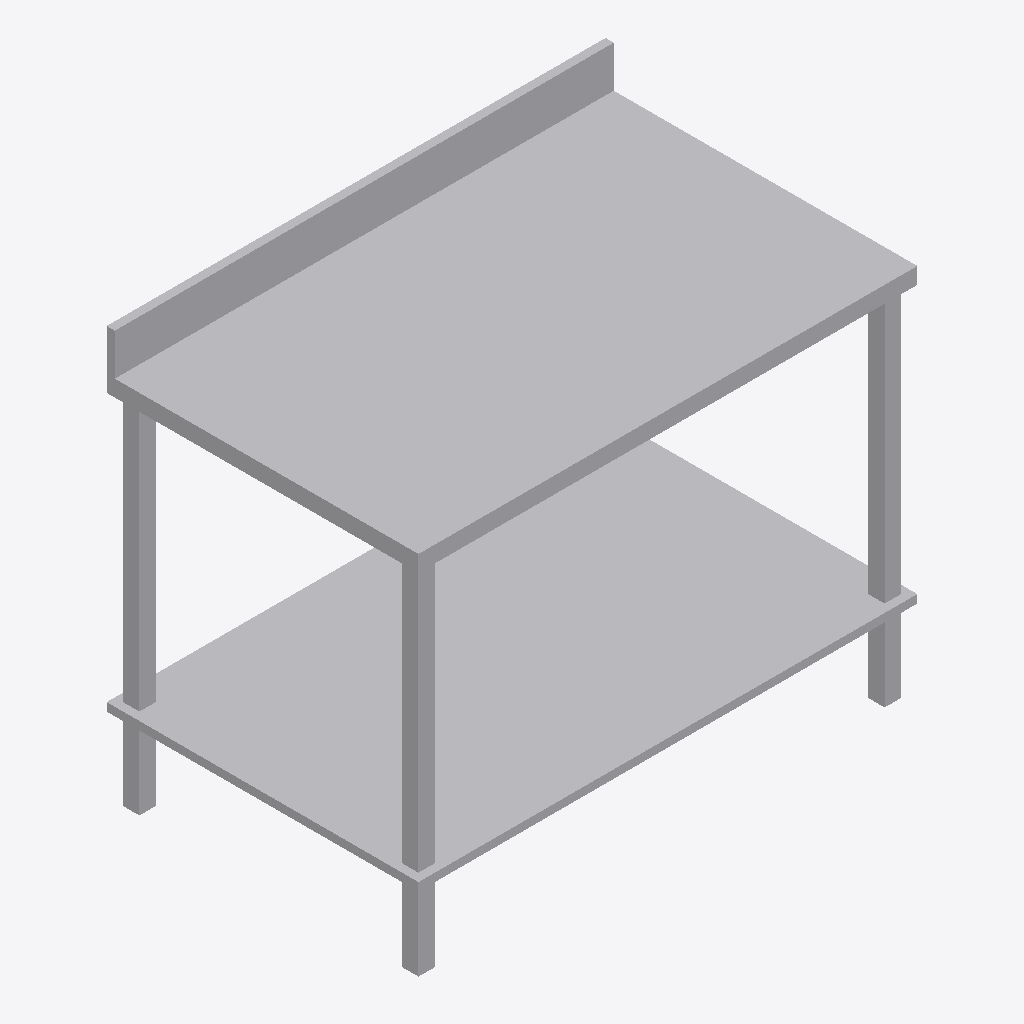
Isometric view of an IFC building model (IFC-SPF (STEP), schema IFC4, length unit metre), seen from the south-west, elements coloured by IFC class: 1 other element (light grey).
Extent 1.2 m × 0.8 m × 1.0 m (x, y, z). Storeys (1): Level 1 at 0.00 m. Elements (1): 1 IfcFurniture.

HEADER;
FILE_DESCRIPTION(('ViewDefinition [CoordinationView]'),'2;1');
FILE_NAME('','2026-11-13T12:54:32',(''),(''),'IfcOpenShell 0.8.0','IfcOpenShell 0.8.0','');
FILE_SCHEMA(('IFC4'));
ENDSEC;
DATA;
#9=IFCPROJECT('18kPSzh8P6oROEHyGevLHM',$,'Project',$,$,$,$,(#8),#5);
#10=IFCSITE('2$0rqoyCTAy82ZLe$0HTWs',$,'Site',$,$,$,$,$,.ELEMENT.,$,$,$,$,$);
#12=IFCBUILDING('0$U3HZ4bzCkfSM5T83GZr_',$,'Building',$,$,$,$,$,.ELEMENT.,$,$,$);
#16=IFCBUILDINGSTOREY('0XYZoSxUX00f$ea6iVCrx2',$,'Level 1',$,$,#21,$,$,.ELEMENT.,0.0);
#18=IFCFURNITURE('3a9e_X15jFD8tjNyRYYKzk',$,$,$,$,#37,#42,$,.TABLE.);
ENDSEC;
